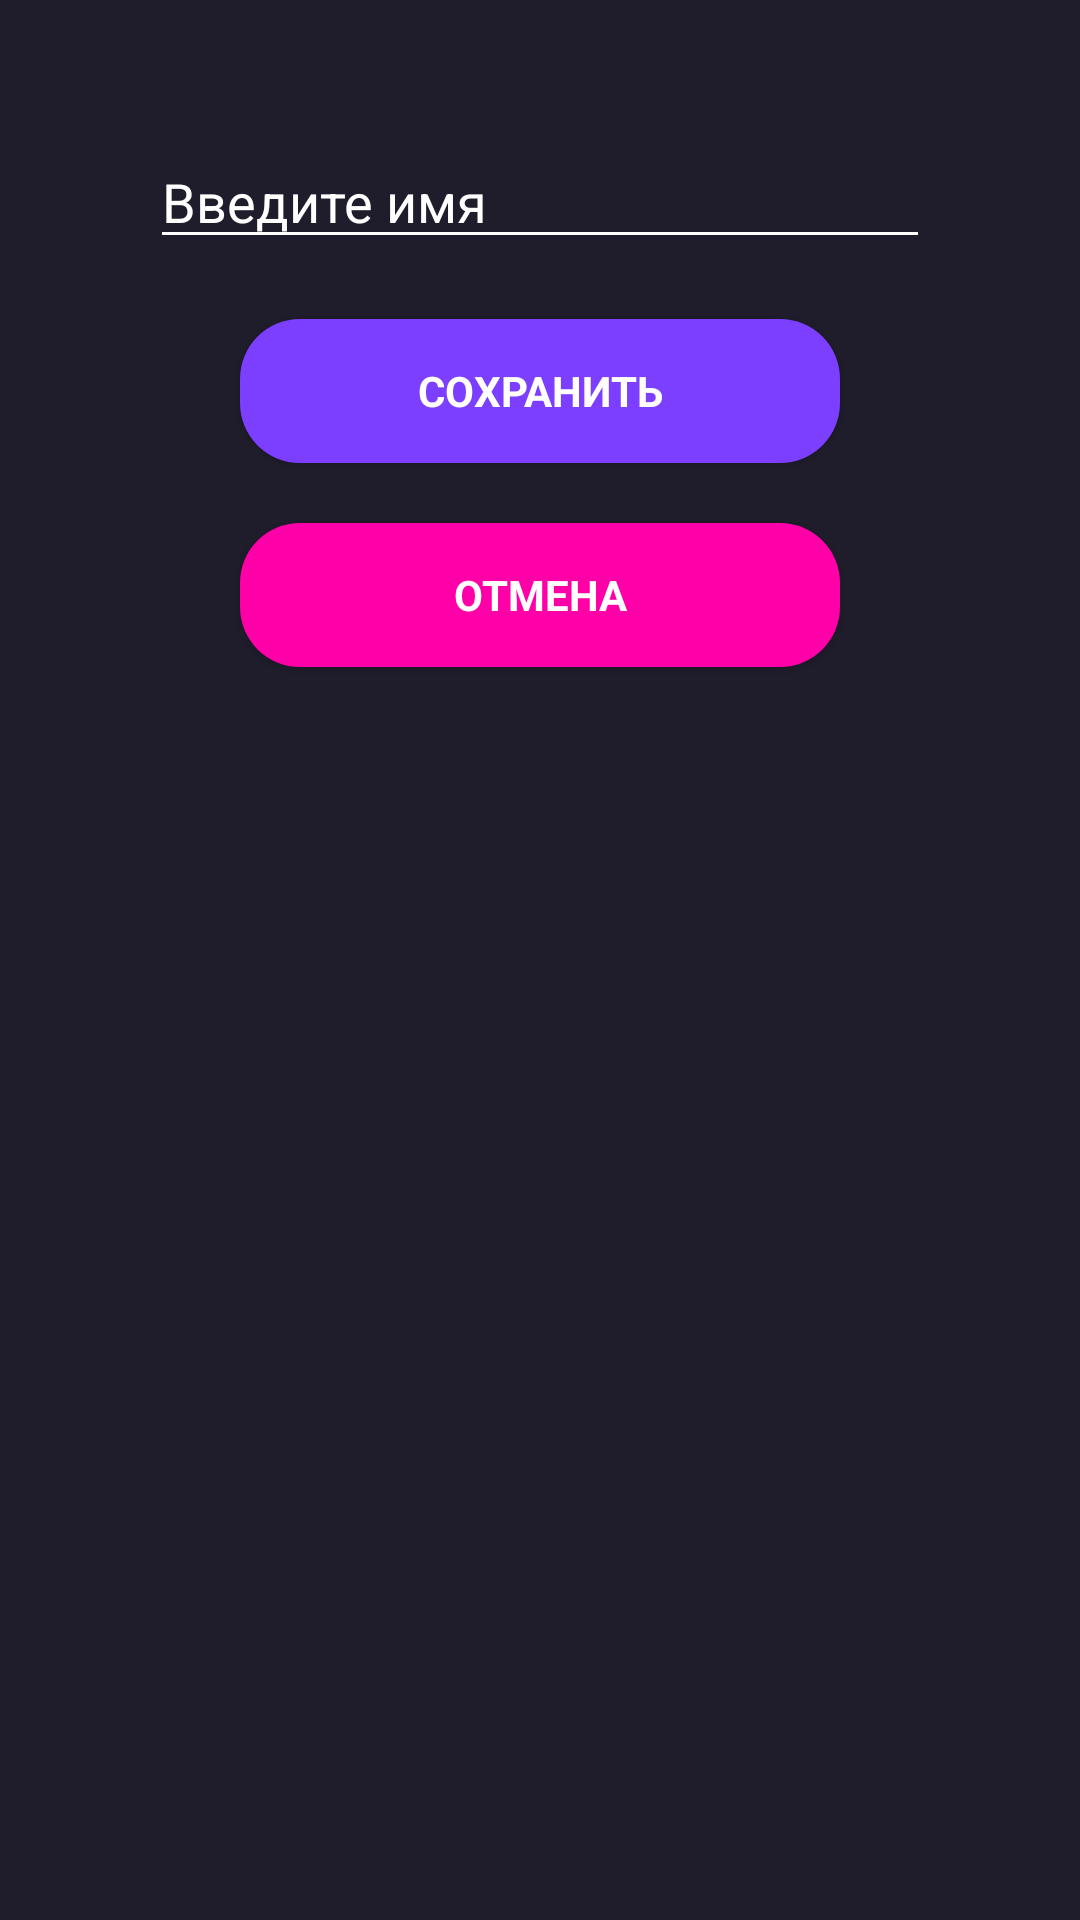

Produce the Android XML layout that renders to this screen, including the resource entries it uses.
<!-- AndroidManifest.xml: application theme Theme.SearchMovieApp -->
<!-- res/layout/fragment_edit.xml -->
<?xml version="1.0" encoding="utf-8"?>
<LinearLayout xmlns:android="http://schemas.android.com/apk/res/android"
    xmlns:tools="http://schemas.android.com/tools"
    android:layout_width="match_parent"
    android:layout_height="match_parent"

    android:orientation="vertical"
    android:background="@color/main_color"
    android:id="@+id/fragment_edit"
    >

    <ImageView
        android:id="@+id/imageView"
        android:layout_width="200dp"
        android:layout_height="0dp"
        android:src="@drawable/profile"
        android:layout_marginStart="100dp"
        android:visibility="invisible"
        android:layout_marginEnd="100dp"
        android:layout_centerHorizontal="true"
        android:layout_marginTop="25dp" />

    <EditText
        android:id="@+id/editTextName"
        android:layout_width="match_parent"
        android:layout_height="wrap_content"
        android:layout_below="@id/imageView"
        android:layout_marginHorizontal="50dp"
        android:layout_marginTop="20dp"
        android:textColor="@color/white"
        android:textColorHint="@color/white"
        android:backgroundTint="@color/white"
        android:hint="Введите имя" />

    <androidx.appcompat.widget.AppCompatButton
        android:id="@+id/buttonSave"
        android:layout_width="200dp"
        android:layout_height="wrap_content"
        android:layout_below="@id/editTextName"
        android:layout_gravity="center"
        android:layout_centerHorizontal="true"
        android:background="@drawable/lavender_button_background"
        android:layout_marginTop="20dp"

        android:textColor="@color/white"
        android:textStyle="bold"
        android:text="Сохранить" />

    <androidx.appcompat.widget.AppCompatButton
        android:id="@+id/buttonCancel"
        android:layout_width="200dp"
        android:layout_height="wrap_content"
        android:layout_gravity="center"
        android:background="@drawable/pink_button_background"
        android:layout_marginTop="20dp"
        android:layout_marginBottom="50dp"
        android:textColor="@color/white"
        android:textStyle="bold"
        android:text="Отмена" />




</LinearLayout>
<!-- resources referenced by this layout -->
<resources>
  <color name="main_color">#1F1D2B</color>
  <color name="white">#FFFFFFFF</color>
  <!-- drawable lavender_button_background (drawable) -->
  <?xml version="1.0" encoding="utf-8"?>
  <shape xmlns:android="http://schemas.android.com/apk/res/android"
      android:shape="rectangle">
  
      
      <solid android:color="@color/lavender" />
  
      
      <corners android:radius="20dp" />
  
  </shape>
  <!-- drawable pink_button_background (drawable) -->
  <?xml version="1.0" encoding="utf-8"?>
  <shape xmlns:android="http://schemas.android.com/apk/res/android"
      android:shape="rectangle">
  
      
      <solid android:color="@color/pink" />
  
      
      <corners android:radius="20dp" />
  
  </shape>
  <style name="Theme.SearchMovieApp" parent="Base.Theme.SearchMovieApp" />
  <color name="lavender">#7C3FFF</color>
  <color name="pink">#FF00A8</color>
  <style name="Base.Theme.SearchMovieApp" parent="Theme.MaterialComponents.DayNight.NoActionBar">
          <item name="android:fontFamily">sans-serif</item>
          <item name="colorPrimaryDark">@color/main_color</item>
          
      </style>
</resources>
